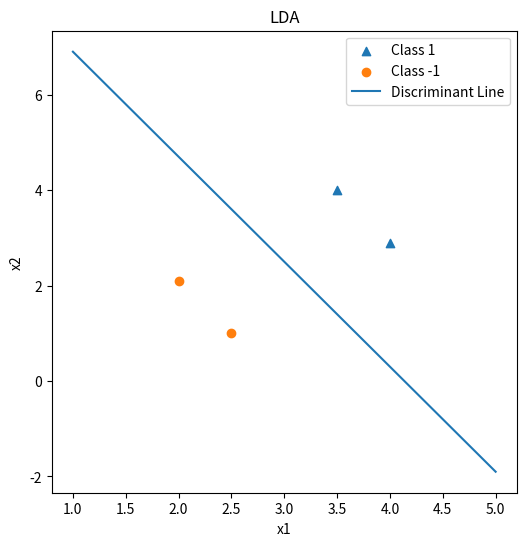

Reproduce this figure in Python.
import numpy as np
import matplotlib.pyplot as plt


def compute_means(data, labels):
    unique_labels = np.unique(labels)
    means = {}
    for label in unique_labels:
        class_data = data[labels == label]
        means[label] = np.mean(class_data, axis=0)
    return means


def compute_between_class_scatter(mu_plus, mu_minus):
    diff = (mu_plus - mu_minus).reshape(-1, 1)
    return diff @ diff.T


def compute_within_class_scatter(data, labels, means):
    S = np.zeros((2, 2))
    for label in np.unique(labels):
        class_data = data[labels == label]
        mu = means[label]
        diff = class_data - mu
        S += diff.T @ diff
    return S


def find_best_direction(S, mean_diff):
    epsilon = 1e-5
    S_reg = S + epsilon * np.eye(S.shape[0])
    try:
        w = np.linalg.solve(S_reg, mean_diff)
        w = w / np.linalg.norm(w)
        return w
    except np.linalg.LinAlgError:
        print("Warning: Singular matrix encountered.  Results may be inaccurate.")
        return None


def find_separation_point(w, mu_plus, mu_minus):
    return -0.5 * (w.T @ (mu_plus + mu_minus))


# Input data
data = np.array([[4.0, 2.9], [3.5, 4.0], [2.5, 1.0], [2.0, 2.1]])
labels = np.array([1, 1, -1, -1])

means = compute_means(data, labels)
mu_plus = means[1]
mu_minus = means[-1]
B = compute_between_class_scatter(mu_plus, mu_minus)

S = compute_within_class_scatter(data, labels, means)

mean_diff = mu_plus - mu_minus
w = find_best_direction(S, mean_diff)

w0 = find_separation_point(w, mu_plus, mu_minus)

print("\n================= Answers =================\n")

print(f"μ₊₁ = {mu_plus}")
print(f"μ₋₁ = {mu_minus}")
print("\nThe between-class scatter matrix B:\n", B)
print("\nThe within-class scatter matrix S:\n", S)
print("\nThe best direction vector w:\n", w)
print(f"\nThe separation point w₀: {w0}")

plt.figure(figsize=(6, 6))
plt.scatter(
    data[labels == 1][:, 0], data[labels == 1][:, 1], label="Class 1", marker="^"
)
plt.scatter(
    data[labels == -1][:, 0], data[labels == -1][:, 1], label="Class -1", marker="o"
)

x_vals = np.linspace(1, 5, 100)
y_vals = -(w[0] * x_vals + w0) / w[1]


def classify(x, w, w0):
    return np.sign(w.T @ x + w0)


print("\n============ Classification testing ============")

for i, x in enumerate(data):
    prediction = classify(x, w, w0)
    print(f"\nData {i+1}: {x}")
    print(f"Label: {labels[i]}")
    print(f"Predict: {prediction}")

plt.plot(x_vals, y_vals, label="Discriminant Line")
plt.xlabel("x1")
plt.ylabel("x2")
plt.legend()
plt.title("LDA")
plt.show()
